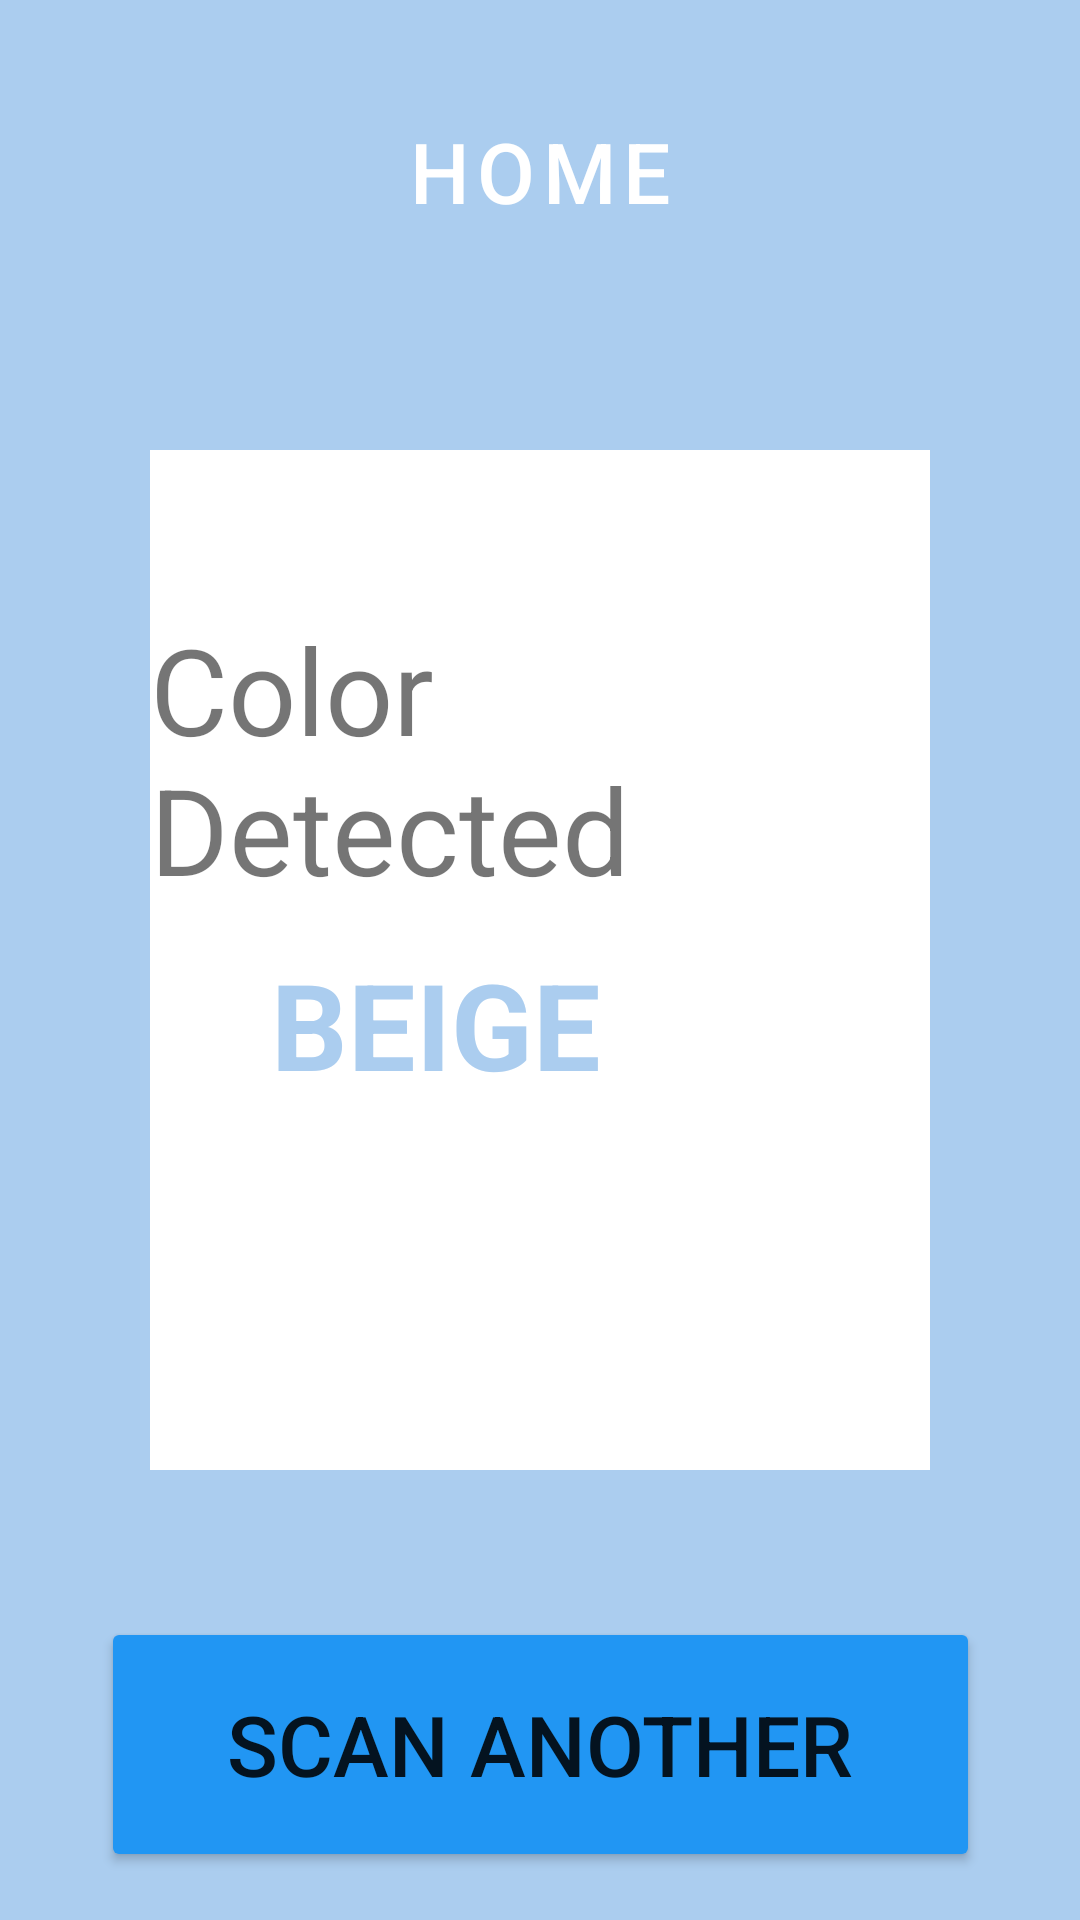

The Android layout XML behind this screen, and the referenced resources:
<!-- AndroidManifest.xml: application theme Theme.ColorScanner -->
<!-- res/layout/activity_result.xml -->
<?xml version="1.0" encoding="utf-8"?>
<androidx.constraintlayout.widget.ConstraintLayout xmlns:android="http://schemas.android.com/apk/res/android"
    xmlns:app="http://schemas.android.com/apk/res-auto"
    xmlns:tools="http://schemas.android.com/tools"
    android:id="@+id/layout"
    android:layout_width="match_parent"
    android:layout_height="match_parent"
    android:background="@color/detected"
    tools:context=".ResultActivity">

    <Button
        android:id="@+id/scanButton"

        android:layout_width="293dp"
        android:layout_height="85dp"
        android:layout_marginBottom="16dp"
        android:backgroundTint="#2196F3"
        android:onClick="toCamera"
        android:text="SCAN ANOTHER"
        android:textSize="28sp"
        app:layout_constraintBottom_toBottomOf="parent"
        app:layout_constraintEnd_toEndOf="parent"
        app:layout_constraintStart_toStartOf="parent" />


    <Button
        android:id="@+id/homeButton"
        style="@style/Widget.MaterialComponents.Button"
        android:layout_width="282dp"
        android:layout_height="82dp"
        android:layout_marginTop="16dp"
        android:backgroundTint="#2196F3"
        android:onClick="toHome"
        android:text="HOME"
        android:textSize="28sp"
        app:icon="@drawable/ic_hom_50"
        app:layout_constraintEnd_toEndOf="parent"
        app:layout_constraintStart_toStartOf="parent"
        app:layout_constraintTop_toTopOf="parent" />

    <FrameLayout
        android:layout_width="match_parent"
        android:layout_height="match_parent"
        android:layout_marginLeft="50dp"
        android:layout_marginTop="150dp"
        android:layout_marginRight="50dp"
        android:layout_marginBottom="150dp">

        <View
            android:layout_width="match_parent"
            android:layout_height="wrap_content"
            android:layout_gravity="bottom"
            android:layout_marginLeft="0dp"
            android:layout_marginTop="0dp"
            android:layout_marginRight="0dp"
            android:layout_marginBottom="0dp"
            android:background="#FFFFFF"
            app:layout_constraintBottom_toTopOf="@id/scanButton"
            app:layout_constraintLeft_toLeftOf="parent"
            app:layout_constraintRight_toRightOf="parent"
            app:layout_constraintTop_toBottomOf="@id/homeButton"
            tools:layout_editor_absoluteX="32dp"></View>

        <androidx.constraintlayout.widget.ConstraintLayout
            android:id="@+id/frameLayout"
            android:layout_width="match_parent"
            android:layout_height="match_parent"
            android:orientation="vertical">

            <TextView
                android:id="@+id/detectedText"
                android:layout_width="wrap_content"
                android:layout_height="wrap_content"
                android:layout_marginTop="48dp"
                android:paddingTop="5dp"
                android:text="Color Detected"
                android:textSize="40sp"
                app:layout_constraintEnd_toEndOf="parent"
                app:layout_constraintHorizontal_bias="0.51"
                app:layout_constraintStart_toStartOf="parent"
                app:layout_constraintTop_toTopOf="parent" />

            <TextView
                android:id="@+id/detectedColor"
                android:layout_width="180dp"
                android:layout_height="76dp"
                android:paddingTop="0dp"
                android:text="BEIGE"
                android:textColor="@color/detected"
                android:textSize="40sp"
                android:textStyle="bold"
                app:layout_constraintBottom_toTopOf="@+id/saveButton"
                app:layout_constraintEnd_toEndOf="parent"
                app:layout_constraintHorizontal_bias="0.505"
                app:layout_constraintStart_toStartOf="parent"
                app:layout_constraintTop_toBottomOf="@+id/detectedText"
                app:layout_constraintVertical_bias="0.245" />

            <Button
                android:id="@+id/saveButton"
                style="@style/Widget.MaterialComponents.Button"
                android:layout_width="wrap_content"
                android:layout_height="wrap_content"
                android:layout_marginBottom="16dp"
                android:backgroundTint="#FFC107"
                android:onClick="saveScan"
                android:text="SAVE"
                android:textSize="28sp"
                app:icon="@drawable/ic_save_24"
                app:layout_constraintBottom_toBottomOf="parent"
                app:layout_constraintEnd_toEndOf="parent"
                app:layout_constraintStart_toStartOf="parent" />

        </androidx.constraintlayout.widget.ConstraintLayout>

    </FrameLayout>
</androidx.constraintlayout.widget.ConstraintLayout>
<!-- resources referenced by this layout -->
<resources>
  <color name="detected">#ABCDEF</color>
  <!-- drawable ic_hom_50 (drawable) -->
  <vector android:height="40dp" android:tint="#FFFDFD"
      android:viewportHeight="24" android:viewportWidth="24"
      android:width="40dp" xmlns:android="http://schemas.android.com/apk/res/android">
      <path android:fillColor="@android:color/white" android:pathData="M10,20v-6h4v6h5v-8h3L12,3 2,12h3v8z"/>
  </vector>
  <!-- drawable ic_save_24 (drawable) -->
  <vector android:height="30dp" android:tint="#FFFDFD"
      android:viewportHeight="24" android:viewportWidth="24"
      android:width="30dp" xmlns:android="http://schemas.android.com/apk/res/android">
      <path android:fillColor="@android:color/white" android:pathData="M19,9h-4V3H9v6H5l7,7 7,-7zM5,18v2h14v-2H5z"/>
  </vector>
  <style name="Theme.ColorScanner" parent="Theme.MaterialComponents.DayNight.NoActionBar">
          
          <item name="colorPrimary">@color/purple_500</item>
          <item name="colorPrimaryVariant">@color/purple_700</item>
          <item name="colorOnPrimary">@color/white</item>
          
          <item name="colorSecondary">@color/teal_200</item>
          <item name="colorSecondaryVariant">@color/teal_700</item>
          <item name="colorOnSecondary">@color/black</item>
          
          <item name="android:statusBarColor">?attr/colorPrimaryVariant</item>
          
      </style>
  <color name="purple_500">#FF6200EE</color>
  <color name="purple_700">#FF3700B3</color>
  <color name="white">#FFFFFFFF</color>
  <color name="teal_200">#FF03DAC5</color>
  <color name="teal_700">#FF018786</color>
  <color name="black">#FF000000</color>
</resources>
